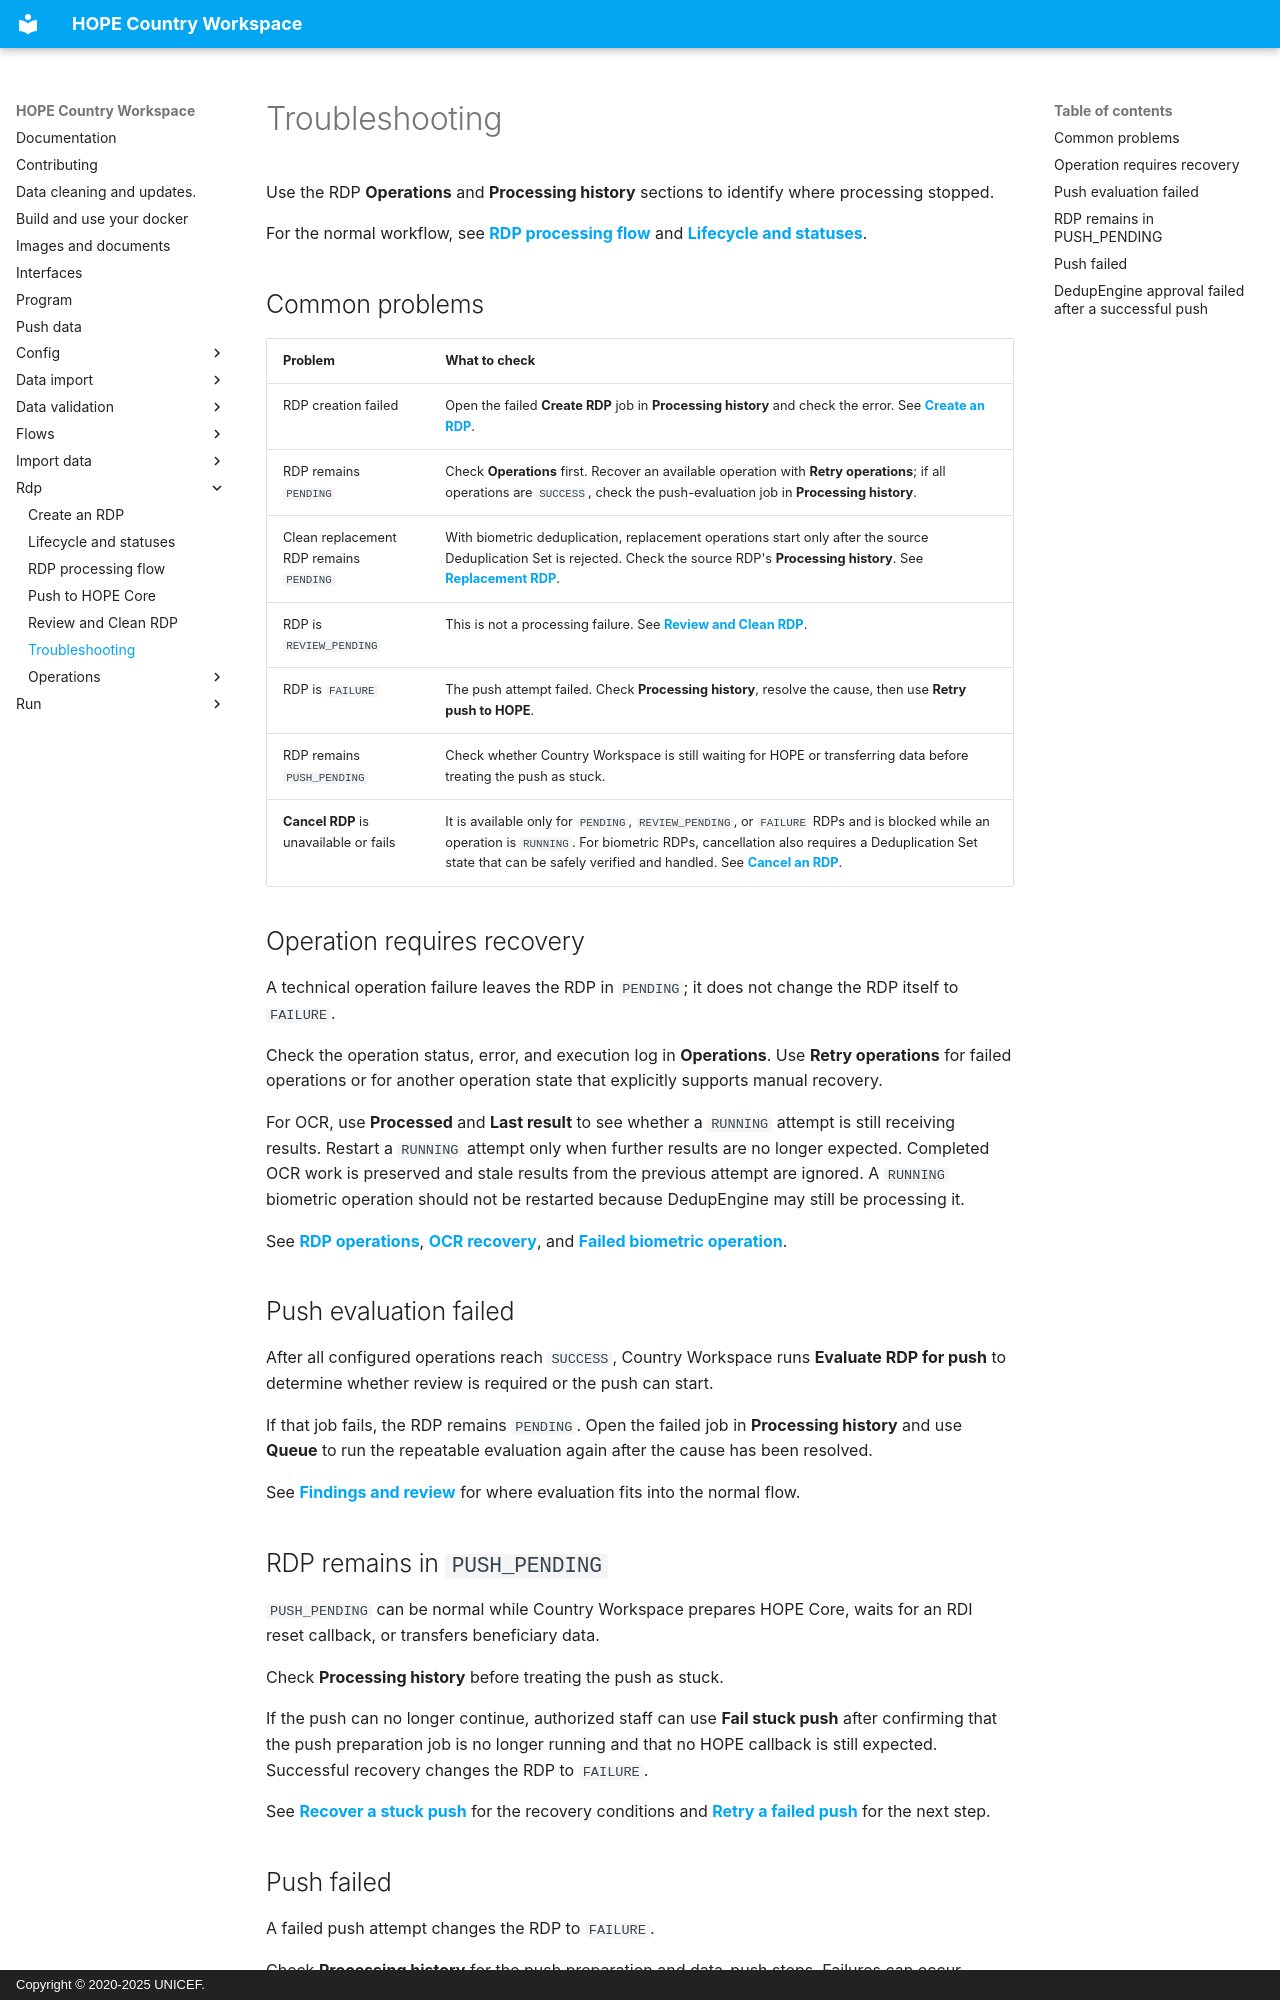

repository: unicef/hope-country-workspace · page: rdp/troubleshooting/index.html · generator: mkdocs · copyright: Copyright © 2020-2025 UNICEF.

# Troubleshooting

Use the RDP **Operations** and **Processing history** sections to identify where processing stopped.

For the normal workflow, see **[RDP processing flow](processing.md)** and **[Lifecycle and statuses](lifecycle.md)**.

## Common problems

| Problem | What to check |
| --- | --- |
| RDP creation failed | Open the failed **Create RDP** job in **Processing history** and check the error. See **[Create an RDP](create.md)**. |
| RDP remains `PENDING` | Check **Operations** first. Recover an available operation with **Retry operations**; if all operations are `SUCCESS`, check the push-evaluation job in **Processing history**. |
| Clean replacement RDP remains `PENDING` | With biometric deduplication, replacement operations start only after the source Deduplication Set is rejected. Check the source RDP's **Processing history**. See **[Replacement RDP](review.md#replacement-rdp)**. |
| RDP is `REVIEW_PENDING` | This is not a processing failure. See **[Review and Clean RDP](review.md)**. |
| RDP is `FAILURE` | The push attempt failed. Check **Processing history**, resolve the cause, then use **Retry push to HOPE**. |
| RDP remains `PUSH_PENDING` | Check whether Country Workspace is still waiting for HOPE or transferring data before treating the push as stuck. |
| **Cancel RDP** is unavailable or fails | It is available only for `PENDING`, `REVIEW_PENDING`, or `FAILURE` RDPs and is blocked while an operation is `RUNNING`. For biometric RDPs, cancellation also requires a Deduplication Set state that can be safely verified and handled. See **[Cancel an RDP](lifecycle.md#cancel-an-rdp)**. |

## Operation requires recovery

A technical operation failure leaves the RDP in `PENDING`; it does not change the RDP itself to `FAILURE`.

Check the operation status, error, and execution log in **Operations**. Use **Retry operations** for failed operations or for another operation state that explicitly supports manual recovery.

For OCR, use **Processed** and **Last result** to see whether a `RUNNING` attempt is still receiving results. Restart a `RUNNING` attempt only when further results are no longer expected. Completed OCR work is preserved and stale results from the previous attempt are ignored. A `RUNNING` biometric operation should not be restarted because DedupEngine may still be processing it.

See **[RDP operations](operations/index.md#operation-statuses)**, **[OCR recovery](operations/ocr.md#recovery)**, and **[Failed biometric operation](operations/deduplication.md#failed-biometric-operation)**.

## Push evaluation failed

After all configured operations reach `SUCCESS`, Country Workspace runs **Evaluate RDP for push** to determine whether review is required or the push can start.

If that job fails, the RDP remains `PENDING`. Open the failed job in **Processing history** and use **Queue** to run the repeatable evaluation again after the cause has been resolved.

See **[Findings and review](processing.md#findings-and-review)** for where evaluation fits into the normal flow.
